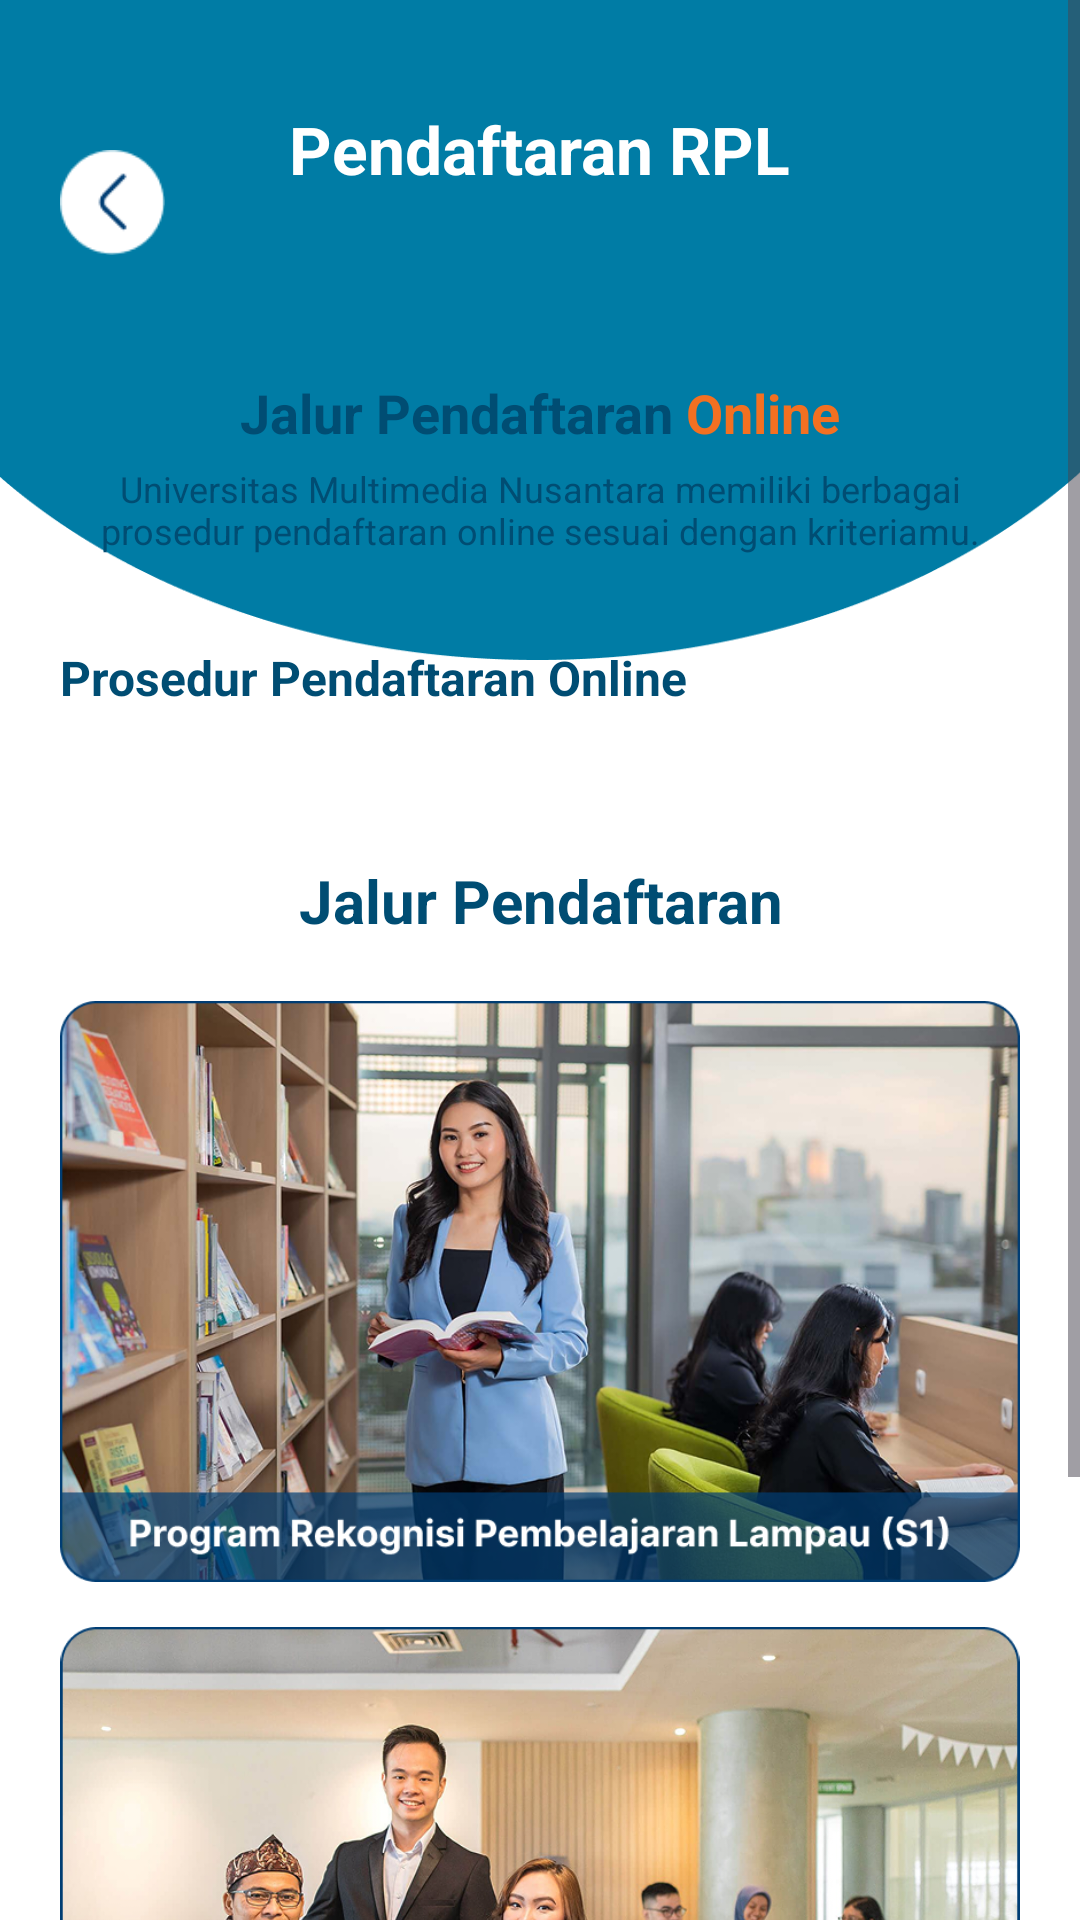

This screen was rendered from an Android layout file. Write that file and the resources it references.
<!-- AndroidManifest.xml: application theme Theme.UMNAPPS -->
<!-- res/layout/activity_pendaftaran_rlp.xml -->
<?xml version="1.0" encoding="utf-8"?>
<RelativeLayout xmlns:android="http://schemas.android.com/apk/res/android"
    xmlns:app="http://schemas.android.com/apk/res-auto"
    android:layout_width="match_parent"
    android:layout_height="match_parent"
    android:background="@color/colorBackground">

    <ScrollView
        android:layout_width="match_parent"
        android:layout_height="match_parent"
        android:layout_above="@id/bottomNav">

        <LinearLayout
            android:layout_width="match_parent"
            android:layout_height="wrap_content"
            android:orientation="vertical">

            <RelativeLayout
                android:layout_width="match_parent"
                android:layout_height="220dp">

                <ImageView
                    android:layout_width="match_parent"
                    android:layout_height="match_parent"
                    android:scaleType="fitXY"
                    android:src="@drawable/ellipse_biru" />


                <TextView
                    android:layout_width="wrap_content"
                    android:layout_height="wrap_content"
                    android:text="Pendaftaran RPL"
                    android:textColor="#FFFFFF"
                    android:textSize="22sp"
                    android:textStyle="bold"
                    android:layout_centerHorizontal="true"
                    android:layout_marginTop="35dp" />
            </RelativeLayout>

            <LinearLayout
                android:layout_width="match_parent"
                android:layout_height="wrap_content"
                android:orientation="vertical"
                android:paddingStart="20dp"
                android:paddingEnd="20dp"
                android:layout_marginTop="-120dp">


                <ImageView
                    android:id="@+id/bannerRplQuote"
                    android:layout_width="match_parent"
                    android:layout_height="wrap_content"
                    android:adjustViewBounds="true"
                    android:elevation="5dp"
                    android:scaleType="fitCenter"
                    android:src="@drawable/banner_pendaftaran" />

                <LinearLayout
                    android:layout_width="wrap_content"
                    android:layout_height="wrap_content"
                    android:layout_gravity="center_horizontal"
                    android:layout_marginTop="25dp"
                    android:orientation="horizontal">

                    <TextView
                        android:layout_width="wrap_content"
                        android:layout_height="wrap_content"
                        android:text="Jalur Pendaftaran "
                        android:textColor="@color/colorHeadingPrimary"
                        android:textSize="18sp"
                        android:textStyle="bold" />

                    <TextView
                        android:layout_width="wrap_content"
                        android:layout_height="wrap_content"
                        android:text="Online"
                        android:textColor="#F37021"
                        android:textSize="18sp"
                        android:textStyle="bold" />
                </LinearLayout>

                <TextView
                    android:layout_width="match_parent"
                    android:layout_height="wrap_content"
                    android:layout_marginTop="5dp"
                    android:layout_marginBottom="20dp"
                    android:text="Universitas Multimedia Nusantara memiliki berbagai prosedur pendaftaran online sesuai dengan kriteriamu."
                    android:textAlignment="center"
                    android:textColor="@color/colorHeadingPrimary"
                    android:textSize="12sp" />

                <TextView
                    android:layout_width="match_parent"
                    android:layout_height="wrap_content"
                    android:layout_marginTop="10dp"
                    android:text="Prosedur Pendaftaran Online"
                    android:textColor="@color/colorHeadingPrimary"
                    android:textSize="16sp"
                    android:textStyle="bold" />

                <ImageView
                    android:id="@+id/imgProsedurRpl"
                    android:layout_width="match_parent"
                    android:layout_height="wrap_content"
                    android:layout_marginTop="10dp"
                    android:adjustViewBounds="true"
                    android:scaleType="fitCenter"
                    android:src="@drawable/online_pendaftaran" />

                <TextView
                    android:layout_width="match_parent"
                    android:layout_height="wrap_content"
                    android:layout_marginTop="40dp"
                    android:layout_marginBottom="20dp"
                    android:text="Jalur Pendaftaran"
                    android:textAlignment="center"
                    android:textColor="@color/colorHeadingPrimary"
                    android:textSize="20sp"
                    android:textStyle="bold" />

                <ImageView
                    android:id="@+id/btnRplS1"
                    android:layout_width="match_parent"
                    android:layout_height="wrap_content"
                    android:adjustViewBounds="true"
                    android:clickable="true"
                    android:focusable="true"
                    android:src="@drawable/rpl1" />

                <ImageView
                    android:id="@+id/btnRplS2"
                    android:layout_width="match_parent"
                    android:layout_height="wrap_content"
                    android:layout_marginTop="15dp"
                    android:adjustViewBounds="true"
                    android:clickable="true"
                    android:focusable="true"
                    android:src="@drawable/rpl2" />

                <View
                    android:layout_width="match_parent"
                    android:layout_height="100dp" />

            </LinearLayout>
        </LinearLayout>
    </ScrollView>

    <ImageView
        android:id="@+id/btnBack"
        android:layout_width="35dp"
        android:layout_height="35dp"
        android:layout_alignParentStart="true"
        android:layout_marginStart="20dp"
        android:layout_marginTop="50dp"
        android:clickable="true"
        android:focusable="true"
        android:src="@drawable/back" />


</RelativeLayout>
<!-- resources referenced by this layout -->
<resources>
  <color name="colorBackground">#FFFFFF</color>
  <color name="colorHeadingPrimary">#004D73</color>
  <!-- drawable back: png bitmap (drawable, 1051 bytes) -->
  <!-- drawable ellipse_biru: png bitmap (drawable, 7919 bytes) -->
  <!-- drawable rpl1: png bitmap (drawable, 598658 bytes) -->
  <!-- drawable rpl2: png bitmap (drawable, 666382 bytes) -->
  <style name="Theme.UMNAPPS" parent="Base.Theme.UMNAPPS" />
  <style name="Base.Theme.UMNAPPS" parent="Theme.Material3.DayNight.NoActionBar">
          <item name="colorPrimary">@color/umn_blue</item>
          <item name="colorPrimaryContainer">@color/umn_blue_light</item>
          <item name="colorOnPrimary">@color/white</item>
          <item name="colorSecondary">@color/umn_blue_light</item>
          <item name="colorTertiary">@color/umn_accent</item>
          <item name="android:colorBackground">@color/colorBackground</item>
          <item name="colorSurface">@color/colorSurface</item>
          <item name="colorOnSurface">@color/colorOnSurface</item>
          <item name="colorSurfaceVariant">@color/colorSurfaceVariant</item>
          <item name="android:statusBarColor">@color/umn_blue</item>
          <item name="android:navigationBarColor">@color/colorBackground</item>
      </style>
  <color name="umn_blue">#004D73</color>
  <color name="umn_blue_light">#0077B6</color>
  <color name="white">#FFFFFFFF</color>
  <color name="umn_accent">#FF7C00</color>
  <color name="colorSurface">#FFFFFF</color>
  <color name="colorOnSurface">#1C1C1E</color>
  <color name="colorSurfaceVariant">#F5F5F5</color>
</resources>
